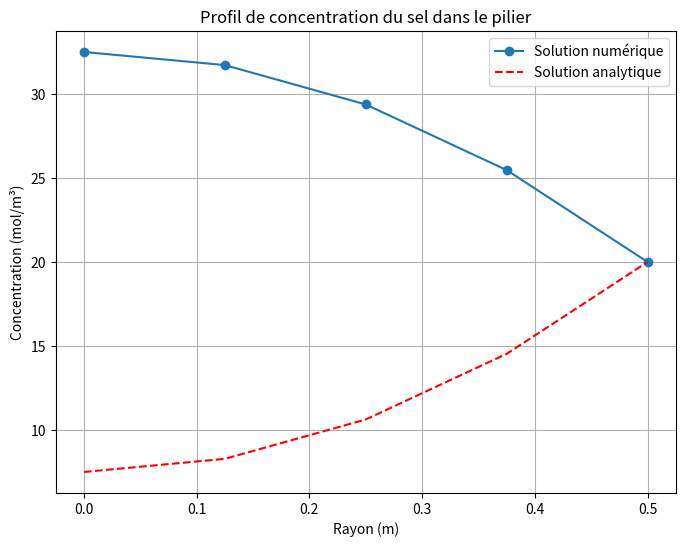

The script that saved this image:
# -*- coding: utf-8 -*-
"""
Created on Mon Feb  3 19:42:39 2025

[redacted]
"""

import numpy as np
import matplotlib.pyplot as plt 

# Paramètres du problème
R = 0.5  # Rayon du pilier (m)
Ce = 20  # Concentration en surface (mol/m³)
Deff = 1e-10  # Coefficient de diffusion (m²/s)
S = 2e-8  # Terme source constant (mol/m³/s)
N = 5  # Nombre de nœuds
dr = R / (N - 1)  # Pas spatial

# Discrétisation spatiale
r = np.linspace(0, R, N)

# Construction du système linéaire matriciel Ax = b
A = np.zeros((N, N))
b = np.zeros(N)

# Remplissage des équations internes
for i in range(1, N-1):
    A[i, i-1] = 1 / dr**2 - 1 / (r[i] * 2 * dr)
    A[i, i] = -2 / dr**2
    A[i, i+1] = 1 / dr**2 + 1 / (r[i] * 2 * dr)
    b[i] = -S / Deff

# Condition aux limites à r = 0 (symétrie)
A[0, 0] = -3 / dr**2
A[0, 1] = 4 / dr**2
A[0, 2] = -1 / dr**2
b[0] = 0  # dC/dr = 0 en r=0

# Condition aux limites à r = R (C = Ce)
A[N-1, N-1] = 1
b[N-1] = Ce

# Résolution du système linéaire
C_numerique = np.linalg.solve(A, b)

# Solution analytique
C_analytique = (S / (4 * Deff) * R**2) * ((r**2 / R**2) - 1) + Ce

# Tracé des résultats
plt.figure(figsize=(8, 6))
plt.plot(r, C_numerique, 'o-', label="Solution numérique")
plt.plot(r, C_analytique, 'r--', label="Solution analytique")
plt.xlabel("Rayon (m)")
plt.ylabel("Concentration (mol/m³)")
plt.legend()
plt.grid()
plt.title("Profil de concentration du sel dans le pilier")
plt.show()
